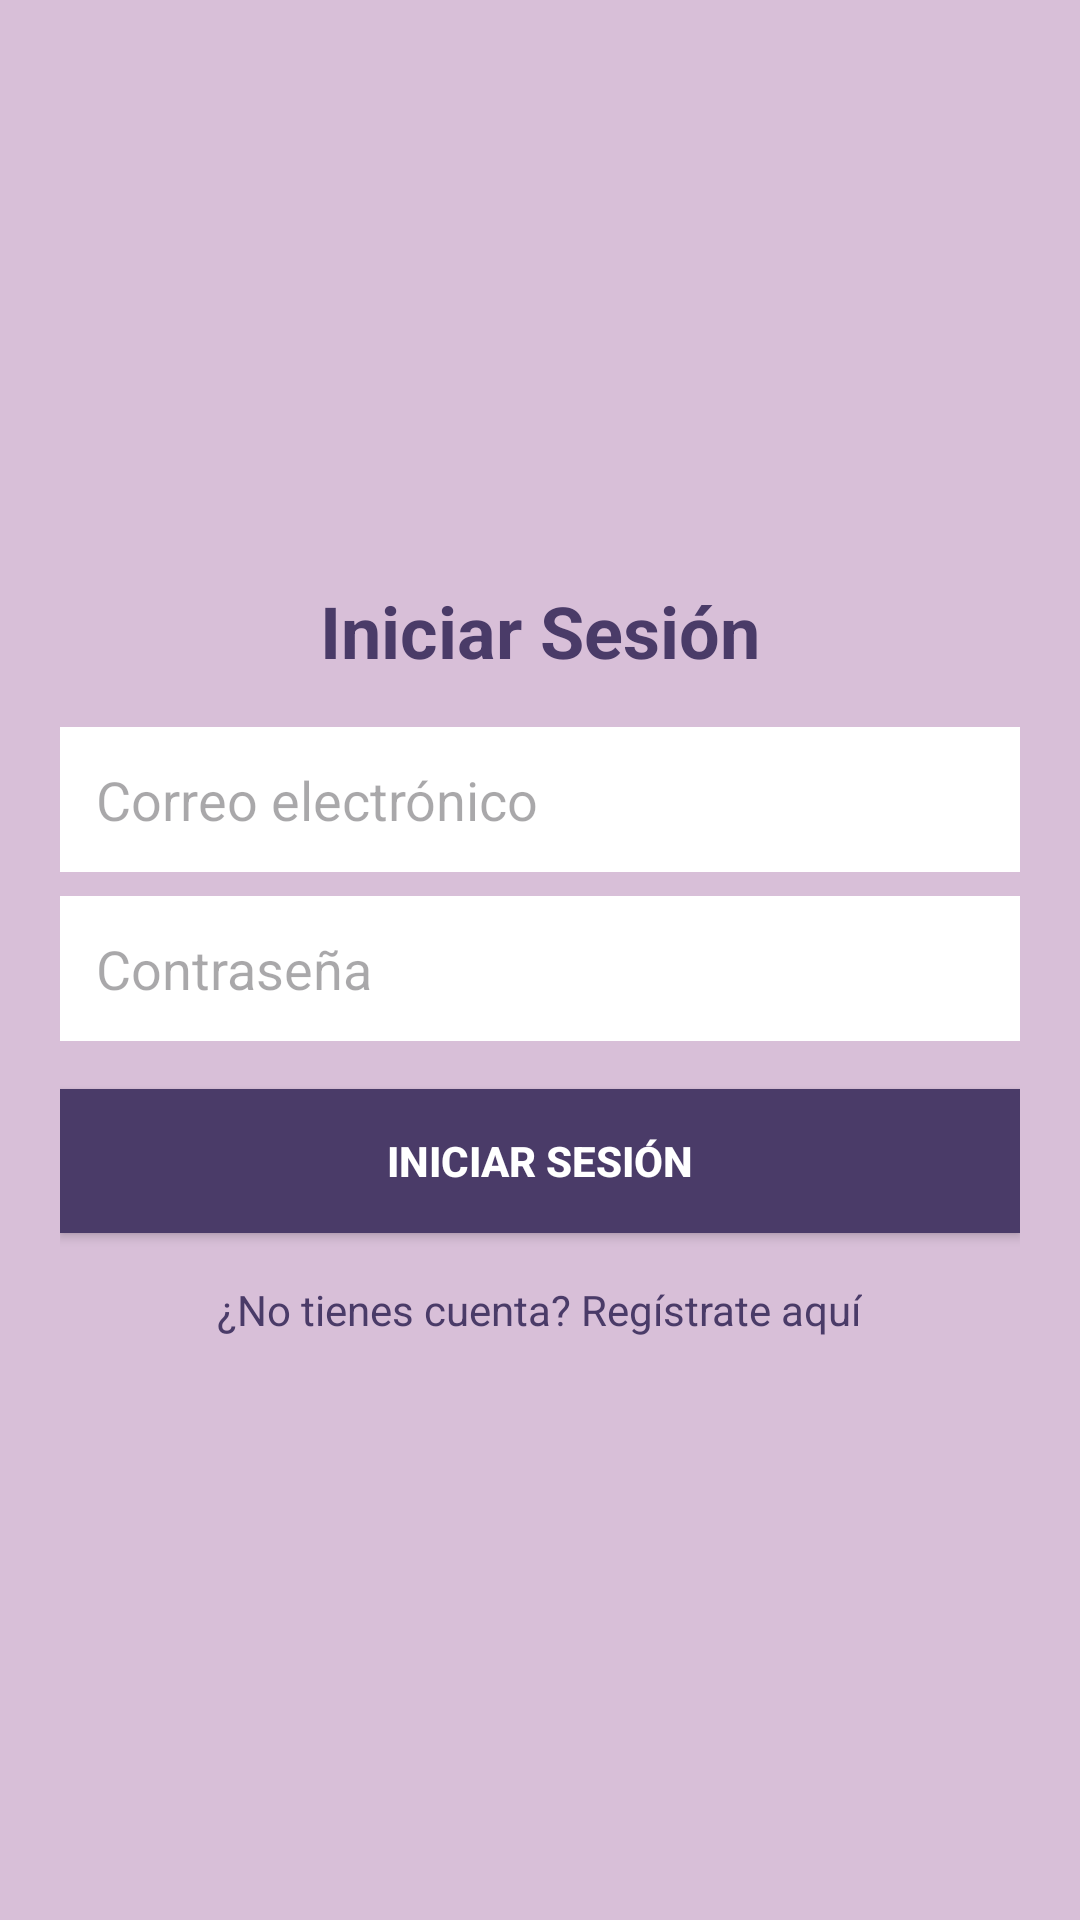

Write the Android layout XML for this screen, with the resource values it uses.
<!-- AndroidManifest.xml: application theme Theme.AlphaTrain -->
<!-- res/layout/activity_login.xml -->
<?xml version="1.0" encoding="utf-8"?>
<LinearLayout xmlns:android="http://schemas.android.com/apk/res/android"
    android:layout_width="match_parent"
    android:layout_height="match_parent"
    android:orientation="vertical"
    android:padding="20dp"
    android:gravity="center"
    android:background="#D8BFD8">

    <TextView
        android:layout_width="wrap_content"
        android:layout_height="wrap_content"
        android:text="Iniciar Sesión"
        android:textSize="24sp"
        android:textStyle="bold"
        android:textColor="#4A3B68"
        android:layout_marginBottom="16dp"/>

    <EditText
        android:id="@+id/etEmail"
        android:layout_width="match_parent"
        android:layout_height="wrap_content"
        android:hint="Correo electrónico"
        android:inputType="textEmailAddress"
        android:padding="12dp"
        android:background="#FFFFFF"/>

    <EditText
        android:id="@+id/etPassword"
        android:layout_width="match_parent"
        android:layout_height="wrap_content"
        android:hint="Contraseña"
        android:inputType="textPassword"
        android:padding="12dp"
        android:background="#FFFFFF"
        android:layout_marginTop="8dp"/>

    <Button
        android:id="@+id/btnLogin"
        android:layout_width="match_parent"
        android:layout_height="wrap_content"
        android:text="Iniciar Sesión"
        android:textStyle="bold"
        android:background="#4A3B68"
        android:textColor="#FFFFFF"
        android:layout_marginTop="16dp"/>

    <TextView
        android:id="@+id/tvRegister"
        android:layout_width="wrap_content"
        android:layout_height="wrap_content"
        android:text="¿No tienes cuenta? Regístrate aquí"
        android:textColor="#4A3B68"
        android:textSize="14sp"
        android:layout_marginTop="16dp"/>
</LinearLayout>
<!-- resources referenced by this layout -->
<resources>
  <style name="Theme.AlphaTrain" parent="Base.Theme.AlphaTrain" />
  <style name="Base.Theme.AlphaTrain" parent="Theme.Material3.DayNight.NoActionBar">
          
          
      </style>
</resources>
